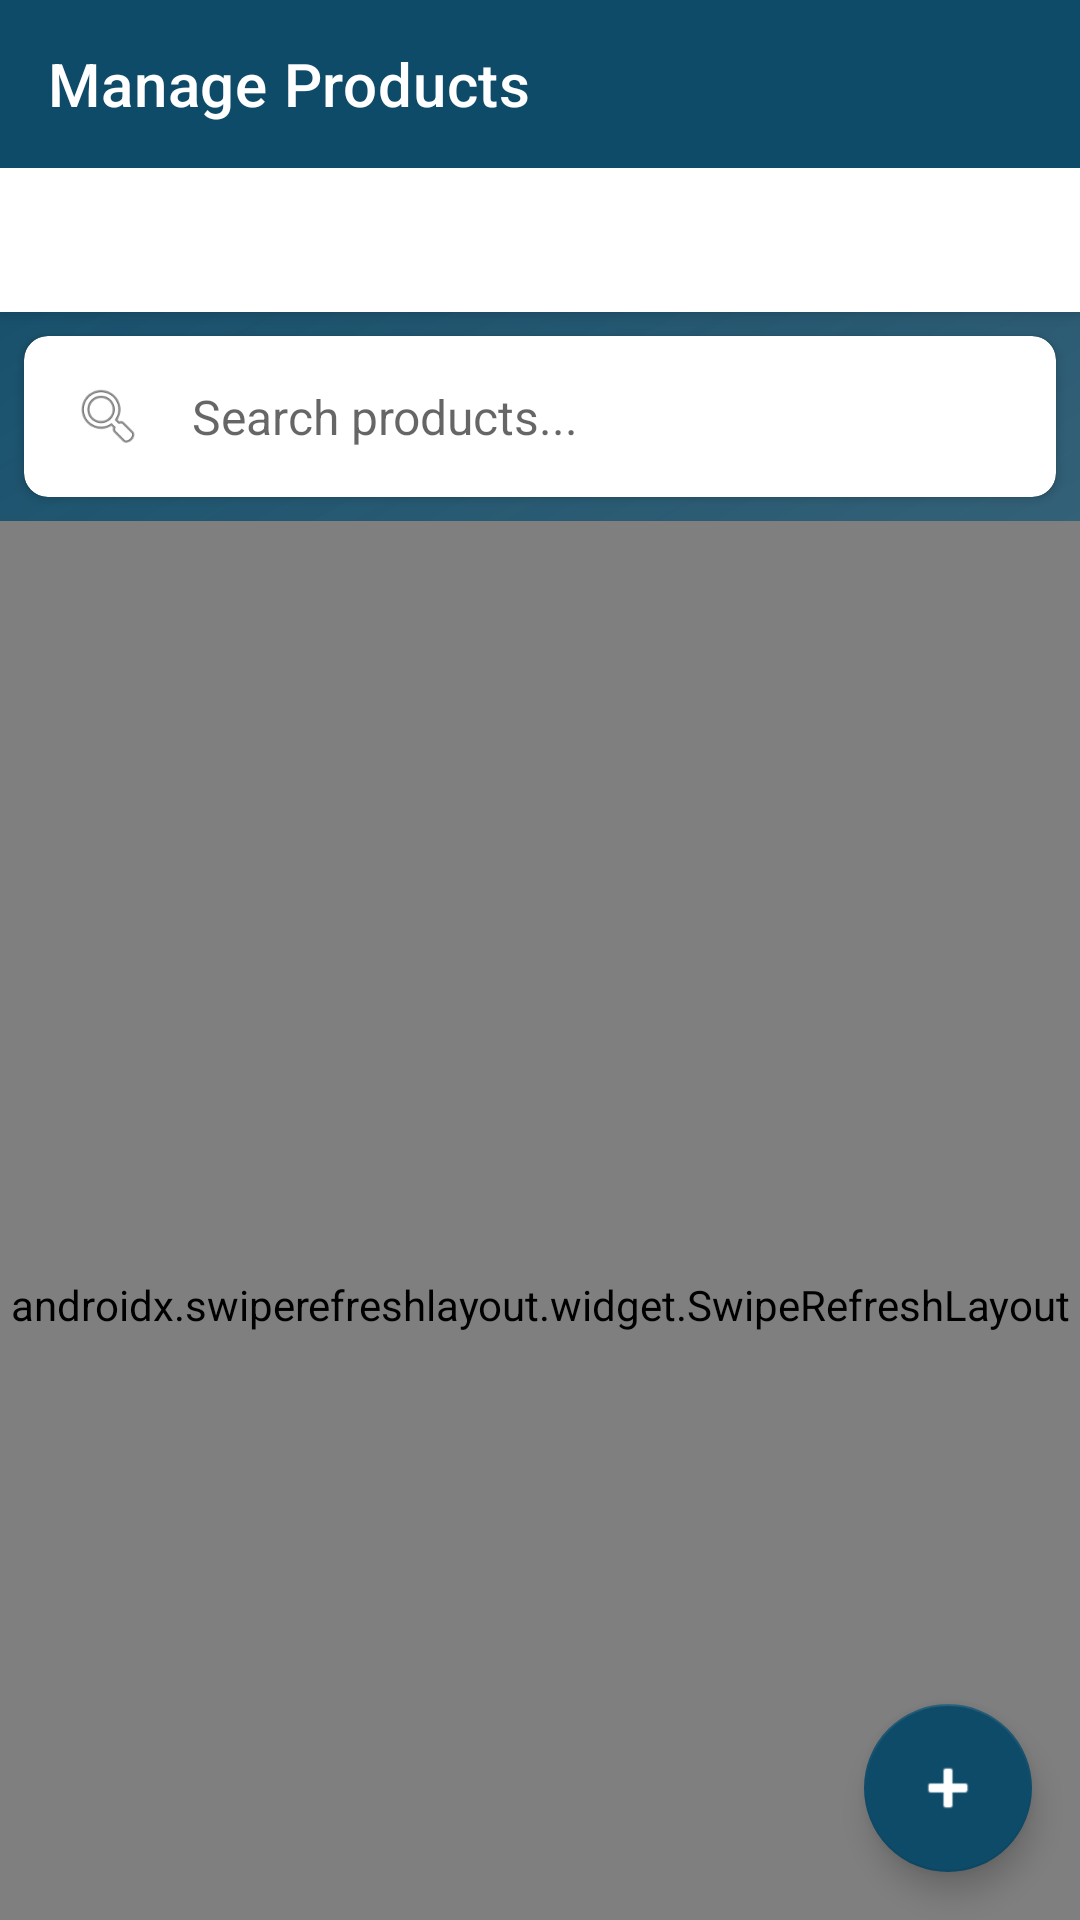

Write the Android layout XML for this screen, with the resource values it uses.
<!-- AndroidManifest.xml: application theme Theme.ShopEase -->
<!-- res/layout/activity_manage_products.xml -->
<?xml version="1.0" encoding="utf-8"?>
<androidx.coordinatorlayout.widget.CoordinatorLayout
    xmlns:android="http://schemas.android.com/apk/res/android"
    xmlns:app="http://schemas.android.com/apk/res-auto"
    xmlns:tools="http://schemas.android.com/tools"
    android:layout_width="match_parent"
    android:layout_height="match_parent"
    android:background="@drawable/gradient_background"
    tools:context=".ManageProductsActivity">

    <com.google.android.material.appbar.AppBarLayout
        android:id="@+id/appBarLayout"
        android:layout_width="match_parent"
        android:layout_height="wrap_content"
        android:theme="@style/ThemeOverlay.AppCompat.Dark.ActionBar">

        <androidx.appcompat.widget.Toolbar
            android:id="@+id/toolbar"
            android:layout_width="match_parent"
            android:layout_height="?attr/actionBarSize"
            android:background="?attr/colorPrimary"
            app:layout_scrollFlags="scroll|enterAlways"
            app:title="Manage Products"
            app:titleTextColor="@android:color/white" />

        <com.google.android.material.tabs.TabLayout
            android:id="@+id/tabLayout"
            android:layout_width="match_parent"
            android:layout_height="wrap_content"
            android:background="@android:color/white"
            app:tabGravity="fill"
            app:tabMode="scrollable"
            app:tabTextColor="@android:color/darker_gray"
            app:tabSelectedTextColor="?attr/colorPrimary"
            app:tabIndicatorColor="?attr/colorPrimary" />

    </com.google.android.material.appbar.AppBarLayout>

    <LinearLayout
        android:layout_width="match_parent"
        android:layout_height="match_parent"
        android:orientation="vertical"
        app:layout_behavior="@string/appbar_scrolling_view_behavior">

        
        <androidx.cardview.widget.CardView
            android:layout_width="match_parent"
            android:layout_height="wrap_content"
            android:layout_margin="8dp"
            app:cardCornerRadius="8dp"
            app:cardElevation="2dp">

            <LinearLayout
                android:layout_width="match_parent"
                android:layout_height="wrap_content"
                android:orientation="horizontal"
                android:gravity="center_vertical"
                android:padding="8dp">

                <ImageView
                    android:layout_width="24dp"
                    android:layout_height="24dp"
                    android:src="@android:drawable/ic_menu_search"
                    android:layout_marginStart="8dp"
                    android:layout_marginEnd="8dp"
                    android:contentDescription="Search icon"/>

                <EditText
                    android:id="@+id/searchEditText"
                    android:layout_width="0dp"
                    android:layout_height="wrap_content"
                    android:layout_weight="1"
                    android:background="@null"
                    android:hint="Search products..."
                    android:inputType="text"
                    android:maxLines="1"
                    android:padding="8dp"
                    android:textSize="16sp"/>

            </LinearLayout>
        </androidx.cardview.widget.CardView>

        
        <androidx.swiperefreshlayout.widget.SwipeRefreshLayout
            android:id="@+id/swipeRefreshLayout"
            android:layout_width="match_parent"
            android:layout_height="match_parent">

            <FrameLayout
                android:layout_width="match_parent"
                android:layout_height="match_parent">

                <androidx.recyclerview.widget.RecyclerView
                    android:id="@+id/productsRecyclerView"
                    android:layout_width="match_parent"
                    android:layout_height="match_parent"
                    android:clipToPadding="false"
                    android:padding="4dp"/>

                <TextView
                    android:id="@+id/emptyView"
                    android:layout_width="wrap_content"
                    android:layout_height="wrap_content"
                    android:layout_gravity="center"
                    android:text="No products found"
                    android:textSize="18sp"
                    android:visibility="gone"/>

                <ProgressBar
                    android:id="@+id/progressBar"
                    android:layout_width="wrap_content"
                    android:layout_height="wrap_content"
                    android:layout_gravity="center"
                    android:visibility="visible"/>

            </FrameLayout>
        </androidx.swiperefreshlayout.widget.SwipeRefreshLayout>
    </LinearLayout>

    <com.google.android.material.floatingactionbutton.FloatingActionButton
        android:id="@+id/addProductFab"
        android:layout_width="wrap_content"
        android:layout_height="wrap_content"
        android:layout_gravity="bottom|end"
        android:layout_margin="16dp"
        android:src="@android:drawable/ic_input_add"
        android:contentDescription="Add Product"
        app:tint="@android:color/white"
        app:backgroundTint="?attr/colorPrimary"/>

</androidx.coordinatorlayout.widget.CoordinatorLayout>
<!-- resources referenced by this layout -->
<resources>
  <!-- drawable gradient_background (drawable) -->
  <?xml version="1.0" encoding="utf-8"?>
  <shape xmlns:android="http://schemas.android.com/apk/res/android"
      android:shape="rectangle">
      <gradient
          android:type="linear"
          android:startColor="#0E4B69"
          android:endColor="#B11C4154"
          android:angle="315" />
  </shape>
  <style name="Theme.ShopEase" parent="Base.Theme.ShopEase" />
  <style name="Base.Theme.ShopEase" parent="Theme.MaterialComponents.DayNight.NoActionBar">
          
          <item name="colorPrimary">#0E4B69</item> 
          <item name="colorPrimaryVariant">#0A3B55</item> 
          <item name="colorOnPrimary">@color/white</item>
  
          
          <item name="colorSecondary">#F5A742</item> 
          <item name="colorSecondaryVariant">#E09530</item> 
          <item name="colorOnSecondary">@color/white</item>
  
          
          <item name="colorAccent">#79C8E8</item> 
  
          
          <item name="android:colorBackground">@color/white</item>
          <item name="colorSurface">@color/white</item>
          <item name="colorOnBackground">@color/black</item>
          <item name="colorOnSurface">@color/black</item>
  
          
          <item name="android:statusBarColor">?attr/colorPrimaryVariant</item>
          <item name="android:navigationBarColor">?attr/colorPrimaryVariant</item>
  
      </style>
  <color name="white">#FFFFFFFF</color>
  <color name="black">#FF000000</color>
</resources>
